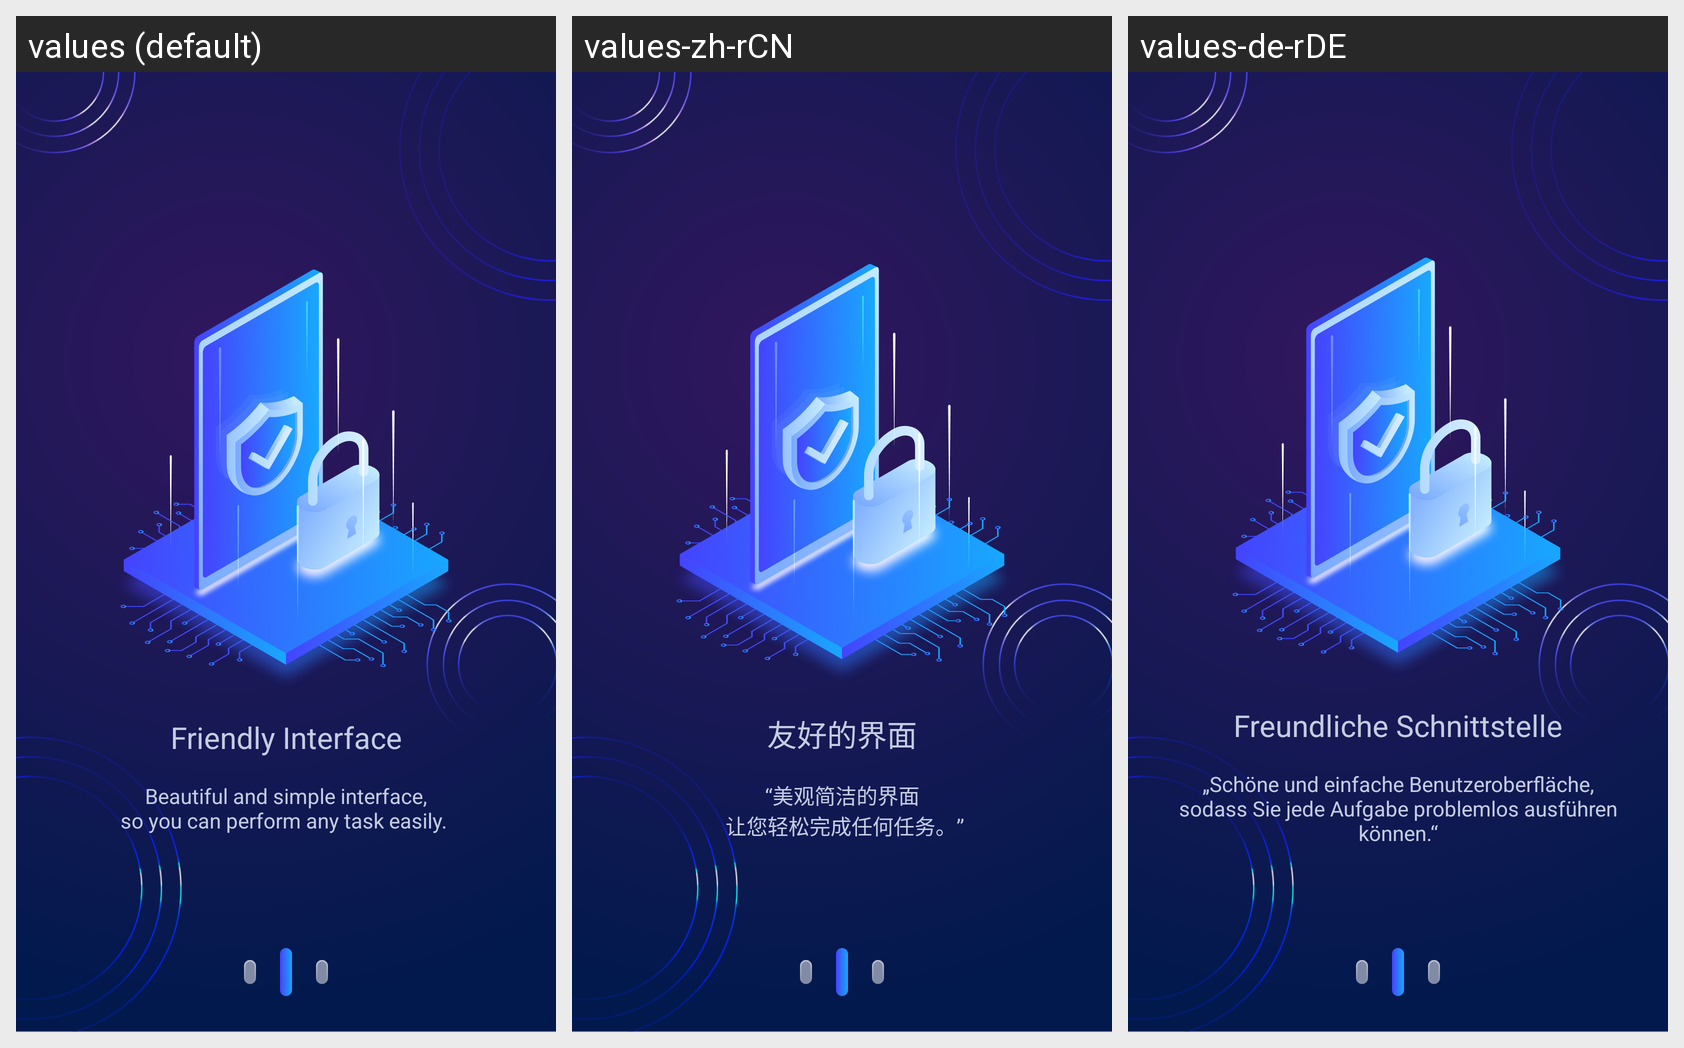

Translations of the strings shown on this Android screen, per locale in the grid:
Android screen res/layout/fragment_preview_two.xml rendered under 3 locales, left to right: values (default), values-zh-rCN, values-de-rDE. Device: Nexus 5 (rendered at 1080×1920; each locale shown at half size, 540×960, under a caption strip naming it); theme Theme.MyApplication.
Other locales in the repository, not shown: values-es-rES, values-fr-rFR, values-in, values-ja, values-pt-rPT, values-vi.
Strings drawn on this screen, with the default value and each locale's value (text and hints the layout hard-codes, and strings that could not be matched under every locale, appear in the picture but are not listed):

preview_two_title
  values: Friendly Interface
  values-zh-rCN: 友好的界面
  values-de-rDE: Freundliche Schnittstelle

preview_two_dec
  values: Beautiful and simple interface,
      so you can perform any task easily. 
  values-zh-rCN: “美观简洁的界面
       让您轻松完成任何任务。”
  values-de-rDE: „Schöne und einfache Benutzeroberfläche,
      sodass Sie jede Aufgabe problemlos ausführen können.“
